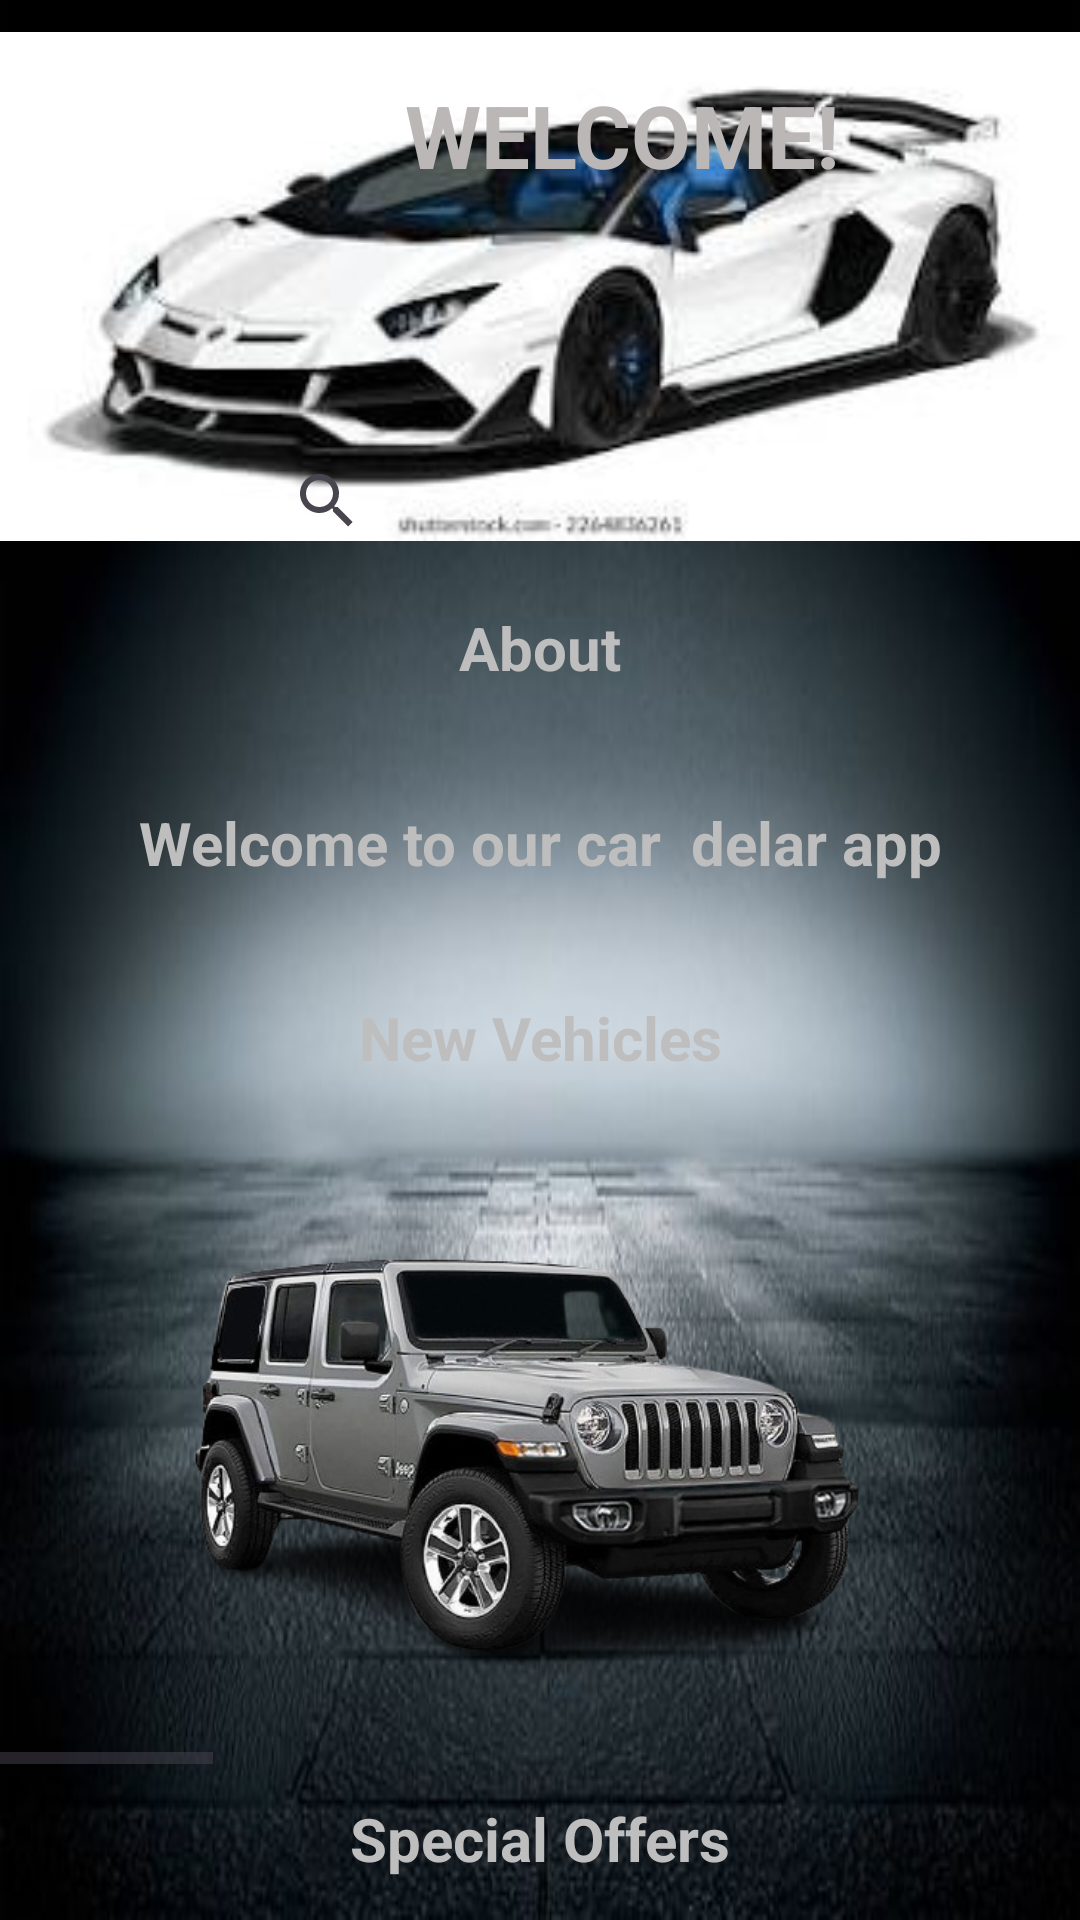

This screen was rendered from an Android layout file. Write that file and the resources it references.
<!-- AndroidManifest.xml: application theme Theme.Car_dealer_shop -->
<!-- res/layout/fragment_home.xml -->
<?xml version="1.0" encoding="utf-8"?>
<androidx.core.widget.NestedScrollView xmlns:android="http://schemas.android.com/apk/res/android"
    xmlns:app="http://schemas.android.com/apk/res-auto"
    xmlns:tools="http://schemas.android.com/tools"
    android:layout_width="match_parent"
    android:layout_height="match_parent"
    tools:context=".Home"
    android:background="@drawable/home1">


    <LinearLayout
        android:layout_width="match_parent"
        android:layout_height="217dp"
        android:orientation="vertical">

        <RelativeLayout
            android:layout_width="match_parent"
            android:layout_height="match_parent">


            <ImageView
                android:id="@+id/imageView4"
                android:layout_width="match_parent"
                android:layout_height="191dp"
                android:layout_alignParentStart="true"
                android:layout_alignParentLeft="true"
                android:layout_alignParentTop="true"
                android:layout_marginStart="0dp"
                android:layout_marginLeft="0dp"
                android:layout_marginTop="0dp"
                android:src="@drawable/search" />

            <TextView
                android:id="@+id/textView5"
                android:layout_width="308dp"
                android:layout_height="70dp"
                android:layout_alignParentStart="true"
                android:layout_alignParentLeft="true"
                android:layout_alignParentTop="true"
                android:layout_marginStart="55dp"
                android:layout_marginLeft="55dp"
                android:layout_marginTop="10dp"
                android:gravity="center"
                android:text="WELCOME!"
                android:textColor="#BCB7B7"
                android:textSize="29dp"
                android:textStyle="bold" />

            <SearchView
                android:layout_width="213dp"
                android:layout_height="wrap_content"
                android:layout_alignParentStart="true"
                android:layout_alignParentBottom="true"
                android:layout_marginStart="85dp"
                android:layout_marginBottom="0dp"
                android:gravity="center"
                android:textColor="#FFFFFF"
                android:layout_marginLeft="85dp"
                android:layout_alignParentLeft="true" />

        </RelativeLayout>


        <TextView
            android:id="@+id/textView6"
            android:layout_width="match_parent"
            android:layout_height="50dp"
            android:text="About"
            android:textColor="#bebebe"
            android:textSize="20dp"
            android:textStyle="bold"
            android:gravity="center"/>

        <TextView
            android:id="@+id/textView7"
            android:layout_width="match_parent"
            android:layout_height="80dp"
            android:gravity="center"
            android:text="Welcome to our car  delar app"
            android:textColor="#bebebe"
            android:textSize="20dp"
            android:textStyle="bold" />

        <TextView
            android:id="@+id/textView"
            android:layout_width="match_parent"
            android:layout_height="50dp"
            android:gravity="center"
            android:text="New Vehicles"
            android:textColor="#bebebe"
            android:textSize="20dp"
            android:textStyle="bold" />

        <HorizontalScrollView
            android:layout_width="wrap_content"
            android:layout_height="217dp">

            <LinearLayout
                android:layout_width="wrap_content"
                android:layout_height="400dp"
                android:orientation="horizontal">


                <ImageView
                    android:id="@+id/imageView5"
                    android:layout_width="329dp"
                    android:layout_height="217dp"
                    android:layout_weight="1"
                    android:src="@drawable/car2" />

                <ImageView
                    android:id="@+id/imageView6"
                    android:layout_width="386dp"
                    android:layout_height="217dp"
                    android:layout_weight="1"
                    android:src="@drawable/car3" />

                <ImageView
                    android:id="@+id/imageView7"
                    android:layout_width="325dp"
                    android:layout_height="217dp"
                    android:layout_weight="1"
                    android:src="@drawable/car4" />

                <ImageView
                    android:id="@+id/imageView8"
                    android:layout_width="329dp"
                    android:layout_height="217dp"
                    android:layout_weight="1"
                    android:src="@drawable/car6" />

                <ImageView
                    android:id="@+id/imageView9"
                    android:layout_width="456dp"
                    android:layout_height="217dp"
                    android:layout_weight="1"
                    android:src="@drawable/car5" />
            </LinearLayout>
        </HorizontalScrollView>

        <TextView
            android:id="@+id/textView4"
            android:layout_width="match_parent"
            android:layout_height="50dp"
            android:gravity="center"
            android:text="Special Offers"
            android:textSize="20dp"
            android:textStyle="bold"
            android:textColor="#bebebe"/>


        <HorizontalScrollView
            android:layout_width="wrap_content"
            android:layout_height="217dp">

            <LinearLayout
                android:layout_width="wrap_content"
                android:layout_height="400dp"
                android:orientation="horizontal">


                <ImageView
                    android:id="@+id/imageView10"
                    android:layout_width="432dp"
                    android:layout_height="217dp"
                    android:layout_weight="1"
                    android:src="@drawable/car8" />

                <ImageView
                    android:id="@+id/imageView11"
                    android:layout_width="290dp"
                    android:layout_height="217dp"
                    android:layout_weight="1"
                    android:src="@drawable/carr2" />

                <ImageView
                    android:id="@+id/imageView12"
                    android:layout_width="381dp"
                    android:layout_height="217dp"
                    android:layout_weight="1"
                    android:src="@drawable/car7" />

            </LinearLayout>
        </HorizontalScrollView>


    </LinearLayout>


</androidx.core.widget.NestedScrollView>
<!-- resources referenced by this layout -->
<resources>
  <!-- drawable car2: png bitmap (drawable, 146862 bytes) -->
  <!-- drawable car3: png bitmap (drawable, 155575 bytes) -->
  <!-- drawable car4: png bitmap (drawable, 113316 bytes) -->
  <!-- drawable car5: png bitmap (drawable, 158055 bytes) -->
  <!-- drawable car6: png bitmap (drawable, 155481 bytes) -->
  <!-- drawable car7: png bitmap (drawable, 160801 bytes) -->
  <!-- drawable car8: png bitmap (drawable, 146481 bytes) -->
  <!-- drawable home1: jpg bitmap (drawable, 22441 bytes) -->
  <!-- drawable search: jpg bitmap (drawable, 10830 bytes) -->
  <style name="Theme.Car_dealer_shop" parent="Base.Theme.Car_dealer_shop" />
  <style name="Base.Theme.Car_dealer_shop" parent="Theme.Material3.DayNight.NoActionBar">
          
          
      </style>
</resources>
